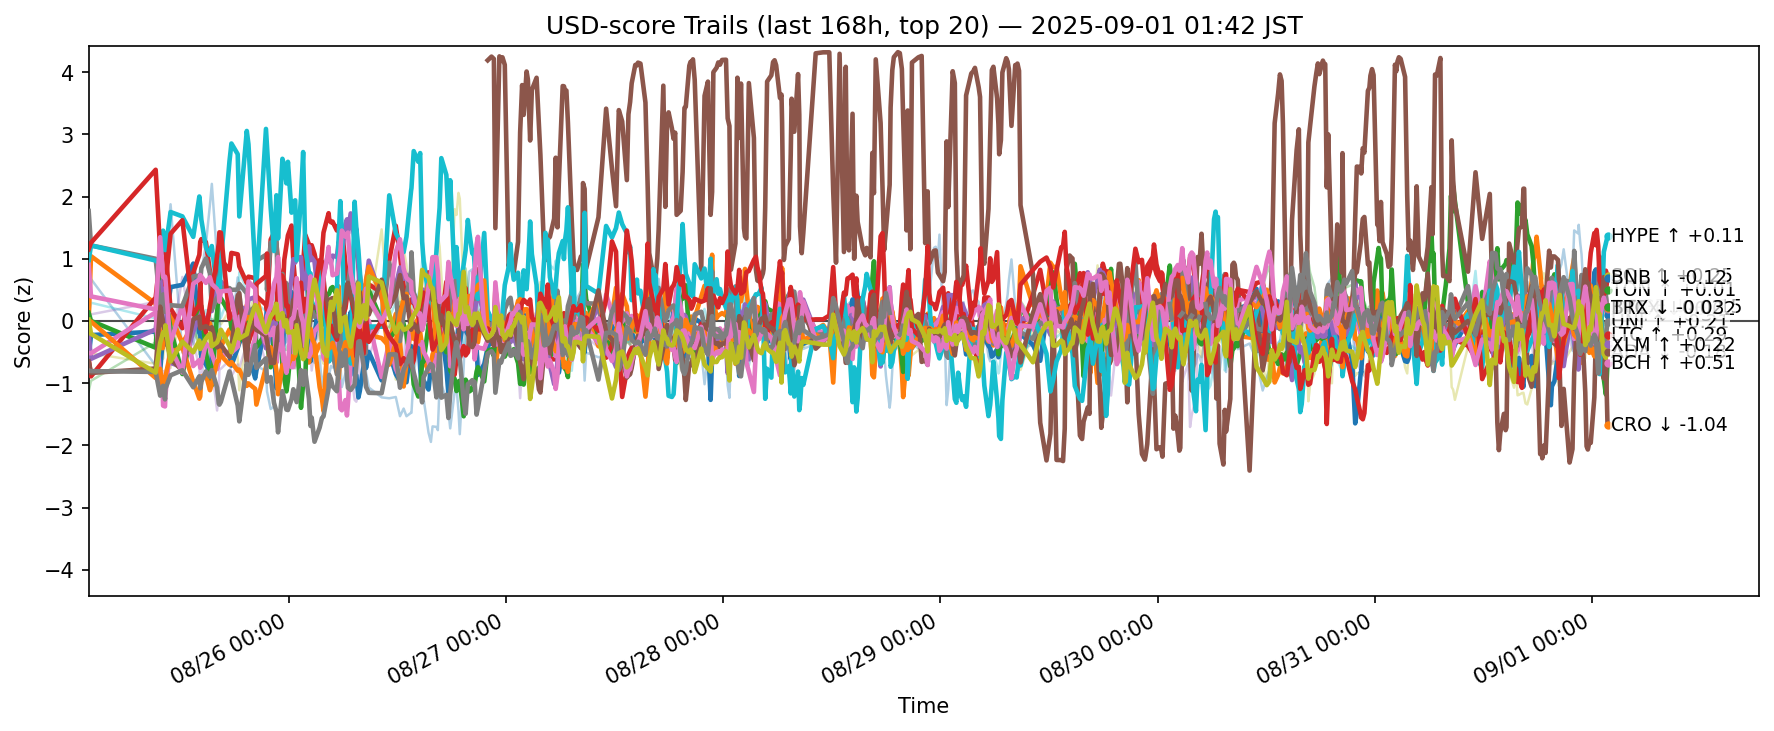

The data file committed next to this chart (first rows):
ts, side, symbol, score
2025-08-24 16:52:20.977076+00:00, usd, ADA, -0.5914
2025-08-24 16:52:20.977076+00:00, usd, AVAX, 0.008053
2025-08-24 16:52:20.977076+00:00, usd, BCH, 0.1315
2025-08-24 16:52:20.977076+00:00, usd, BNB, -0.5993
2025-08-24 16:52:20.977076+00:00, usd, BTC, -0.2165
2025-08-24 16:52:20.977076+00:00, usd, DOGE, -0.5152
2025-08-24 16:52:20.977076+00:00, usd, DOT, -0.6595
2025-08-24 16:52:20.977076+00:00, usd, ETH, 1.768
2025-08-24 16:52:20.977076+00:00, usd, HBAR, -0.6204
2025-08-24 16:52:20.977076+00:00, usd, HYPE, 0.9678
2025-08-24 16:52:20.977076+00:00, usd, LINK, 1.091
2025-08-24 16:52:20.977076+00:00, usd, LTC, -0.05905
2025-08-24 16:52:20.977076+00:00, usd, SHIB, -1.132
2025-08-24 16:52:20.977076+00:00, usd, SOL, 1.151
2025-08-24 16:52:20.977076+00:00, usd, SUI, -0.3272
2025-08-24 16:52:20.977076+00:00, usd, TON, -0.6505
2025-08-24 16:52:20.977076+00:00, usd, TRX, 0.9023
2025-08-24 16:52:20.977076+00:00, usd, UNI, -0.7959
2025-08-24 16:52:20.977076+00:00, usd, XLM, 0.01952
2025-08-24 16:52:20.977076+00:00, usd, XRP, 0.07364
2025-08-24 17:07:49.785766+00:00, usd, ADA, -0.2277
2025-08-24 17:07:49.785766+00:00, usd, AVAX, 1.041
2025-08-24 17:07:49.785766+00:00, usd, BCH, 0.0005944
2025-08-24 17:07:49.785766+00:00, usd, BNB, -0.8912
2025-08-24 17:07:49.785766+00:00, usd, BTC, -0.6096
2025-08-24 17:07:49.785766+00:00, usd, DOGE, -0.5202
2025-08-24 17:07:49.785766+00:00, usd, DOT, -0.6556
2025-08-24 17:07:49.785766+00:00, usd, ETH, 1.214
2025-08-24 17:07:49.785766+00:00, usd, HBAR, -0.5196
2025-08-24 17:07:49.785766+00:00, usd, HYPE, 1.214
2025-08-24 17:07:49.785766+00:00, usd, LINK, 0.6733
2025-08-24 17:07:49.785766+00:00, usd, LTC, -0.009202
2025-08-24 17:07:49.785766+00:00, usd, SHIB, -0.9632
2025-08-24 17:07:49.785766+00:00, usd, SOL, 1.257
2025-08-24 17:07:49.785766+00:00, usd, SUI, 0.1058
2025-08-24 17:07:49.785766+00:00, usd, TON, -0.8358
2025-08-24 17:07:49.785766+00:00, usd, TRX, 0.3943
2025-08-24 17:07:49.785766+00:00, usd, UNI, -0.8073
2025-08-24 17:07:49.785766+00:00, usd, XLM, -0.2075
2025-08-24 17:07:49.785766+00:00, usd, XRP, 0.2927
2025-08-25 00:16:36.525642+00:00, usd, ADA, -0.1712
2025-08-25 00:16:36.525642+00:00, usd, AVAX, 0.2776
2025-08-25 00:16:36.525642+00:00, usd, BCH, -0.431
2025-08-25 00:16:36.525642+00:00, usd, BNB, 0.377
2025-08-25 00:16:36.525642+00:00, usd, BTC, -0.1358
2025-08-25 00:16:36.525642+00:00, usd, DOGE, 0.1379
2025-08-25 00:16:36.525642+00:00, usd, DOT, 0.0416
2025-08-25 00:16:36.525642+00:00, usd, ETH, 0.9997
2025-08-25 00:16:36.525642+00:00, usd, HBAR, -0.6887
2025-08-25 00:16:36.525642+00:00, usd, HYPE, 0.9711
2025-08-25 00:16:36.525642+00:00, usd, LINK, -0.7193
2025-08-25 00:16:36.525642+00:00, usd, LTC, -0.9173
2025-08-25 00:16:36.525642+00:00, usd, SHIB, -0.3446
2025-08-25 00:16:36.525642+00:00, usd, SOL, 2.431
2025-08-25 00:16:36.525642+00:00, usd, SUI, 0.306
2025-08-25 00:16:36.525642+00:00, usd, TON, -0.7654
2025-08-25 00:16:36.525642+00:00, usd, TRX, 0.1861
2025-08-25 00:16:36.525642+00:00, usd, UNI, -0.8194
2025-08-25 00:16:36.525642+00:00, usd, XLM, -0.8307
2025-08-25 00:16:36.525642+00:00, usd, XRP, 0.04063
... 11,400 more rows
